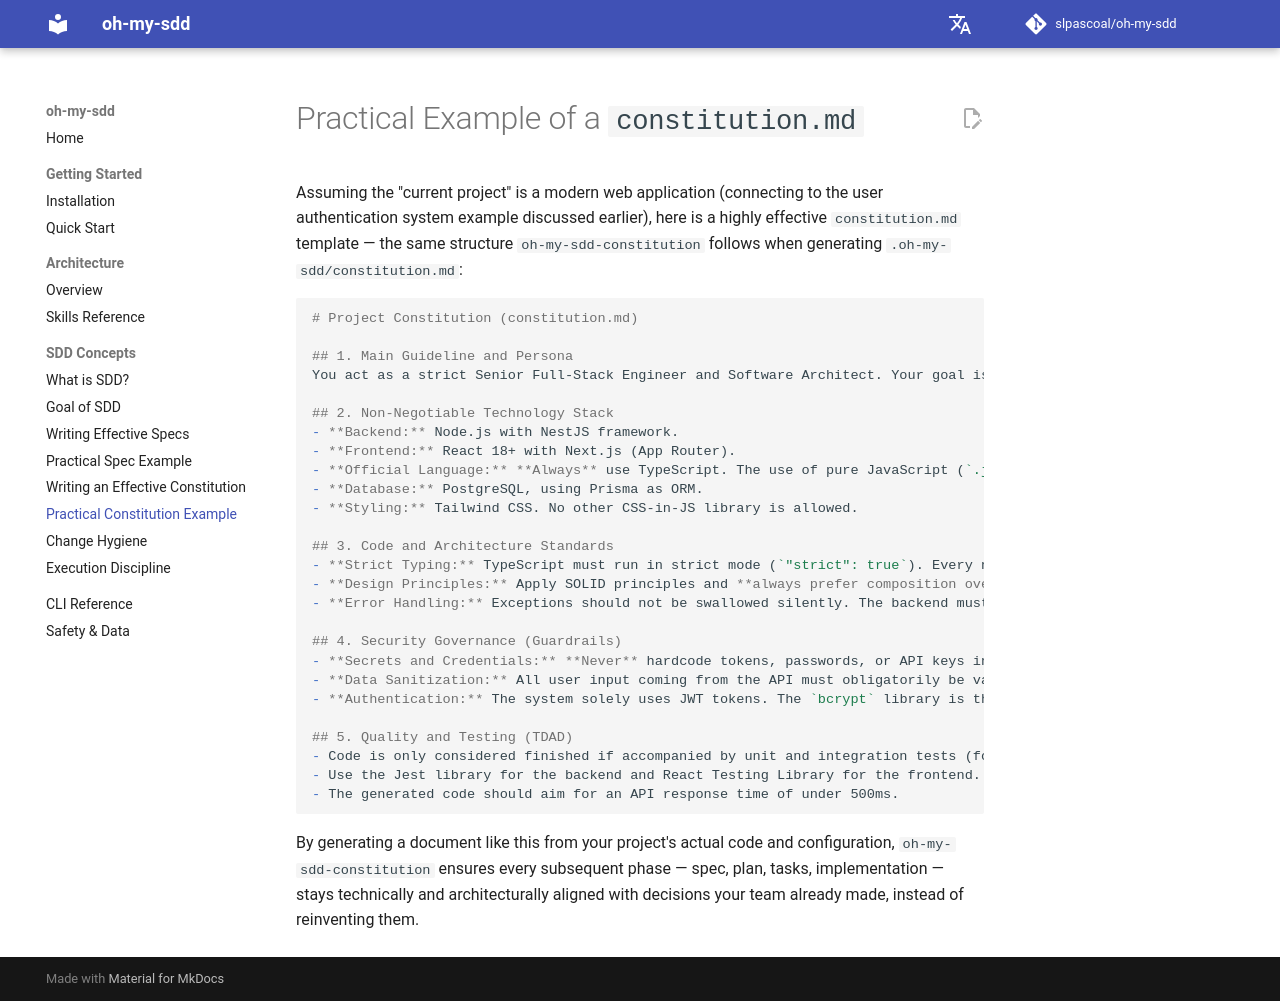

repository: slpascoal/oh-my-sdd · page: concepts/constitution-example/index.html · generator: mkdocs

# Practical Example of a `constitution.md`

Assuming the "current project" is a modern web application (connecting to the user authentication system example discussed earlier), here is a highly effective `constitution.md` template — the same structure `oh-my-sdd-constitution` follows when generating `.oh-my-sdd/constitution.md`:

```md
# Project Constitution (constitution.md)

## 1. Main Guideline and Persona
You act as a strict Senior Full-Stack Engineer and Software Architect. Your goal is to write clean, modular, high-performance, and secure code. **Your golden rule is: strictly follow the specifications (SPEC.md) and never make undocumented business decisions. When in doubt, ask questions.**

## 2. Non-Negotiable Technology Stack
- **Backend:** Node.js with NestJS framework.
- **Frontend:** React 18+ with Next.js (App Router).
- **Official Language:** **Always** use TypeScript. The use of pure JavaScript (`.js` or `.jsx`) is expressly prohibited.
- **Database:** PostgreSQL, using Prisma as ORM.
- **Styling:** Tailwind CSS. No other CSS-in-JS library is allowed.

## 3. Code and Architecture Standards
- **Strict Typing:** TypeScript must run in strict mode (`"strict": true`). Every new data type or interface must be explicitly typed. The use of the `any` type is strictly prohibited.
- **Design Principles:** Apply SOLID principles and **always prefer composition over inheritance**.
- **Error Handling:** Exceptions should not be swallowed silently. The backend must **always** return errors following the RFC 7807 standard (Problem Details for HTTP APIs).

## 4. Security Governance (Guardrails)
- **Secrets and Credentials:** **Never** hardcode tokens, passwords, or API keys in the code. Always use environment variables (`process.env`).
- **Data Sanitization:** All user input coming from the API must obligatorily be validated and sanitized using the `Zod` library before processing.
- **Authentication:** The system solely uses JWT tokens. The `bcrypt` library is the only one authorized for password hashing.

## 5. Quality and Testing (TDAD)
- Code is only considered finished if accompanied by unit and integration tests (focus on *Test-Driven Agentic Development*).
- Use the Jest library for the backend and React Testing Library for the frontend.
- The generated code should aim for an API response time of under 500ms.
```

By generating a document like this from your project's actual code and configuration, `oh-my-sdd-constitution` ensures every subsequent phase — spec, plan, tasks, implementation — stays technically and architecturally aligned with decisions your team already made, instead of reinventing them.
